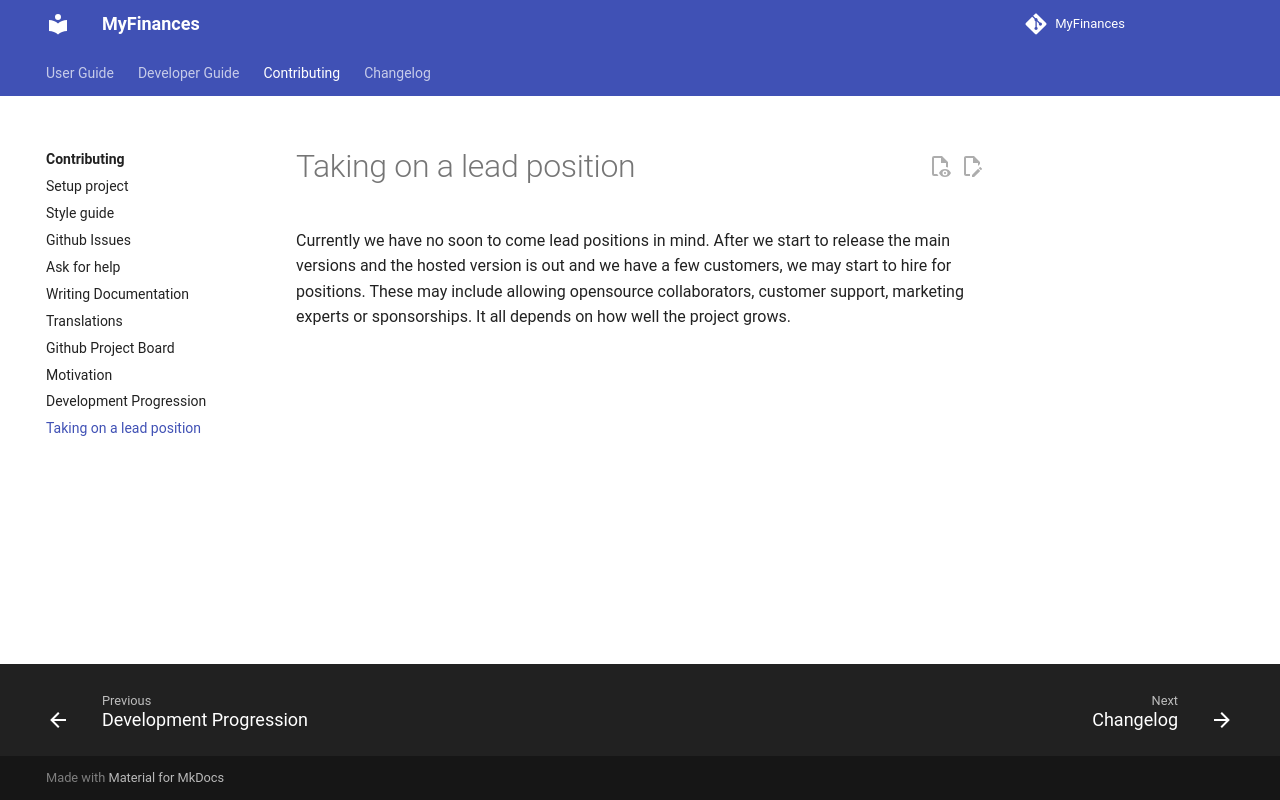

repository: TreyWW/MyFinances · page: contributing/lead-position/index.html · generator: mkdocs

Currently we have no soon to come lead positions in mind. After we start to release the main versions and the hosted version
is out and we have a few customers, we may start to hire for positions. These may include allowing opensource collaborators,
customer support, marketing experts or sponsorships. It all depends on how well the project grows.
